Photos from the image-classification dataset "dataset" in the GitHub repository Jekso/Epsilon-AI-Expo. Its 2 classes are: hot dog, not hot dog.

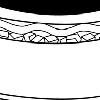
Label: hot dog

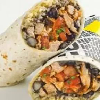
Label: not hot dog

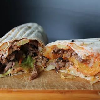
Label: not hot dog

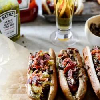
Label: hot dog

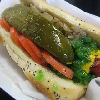
Label: hot dog

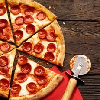
Label: not hot dog
